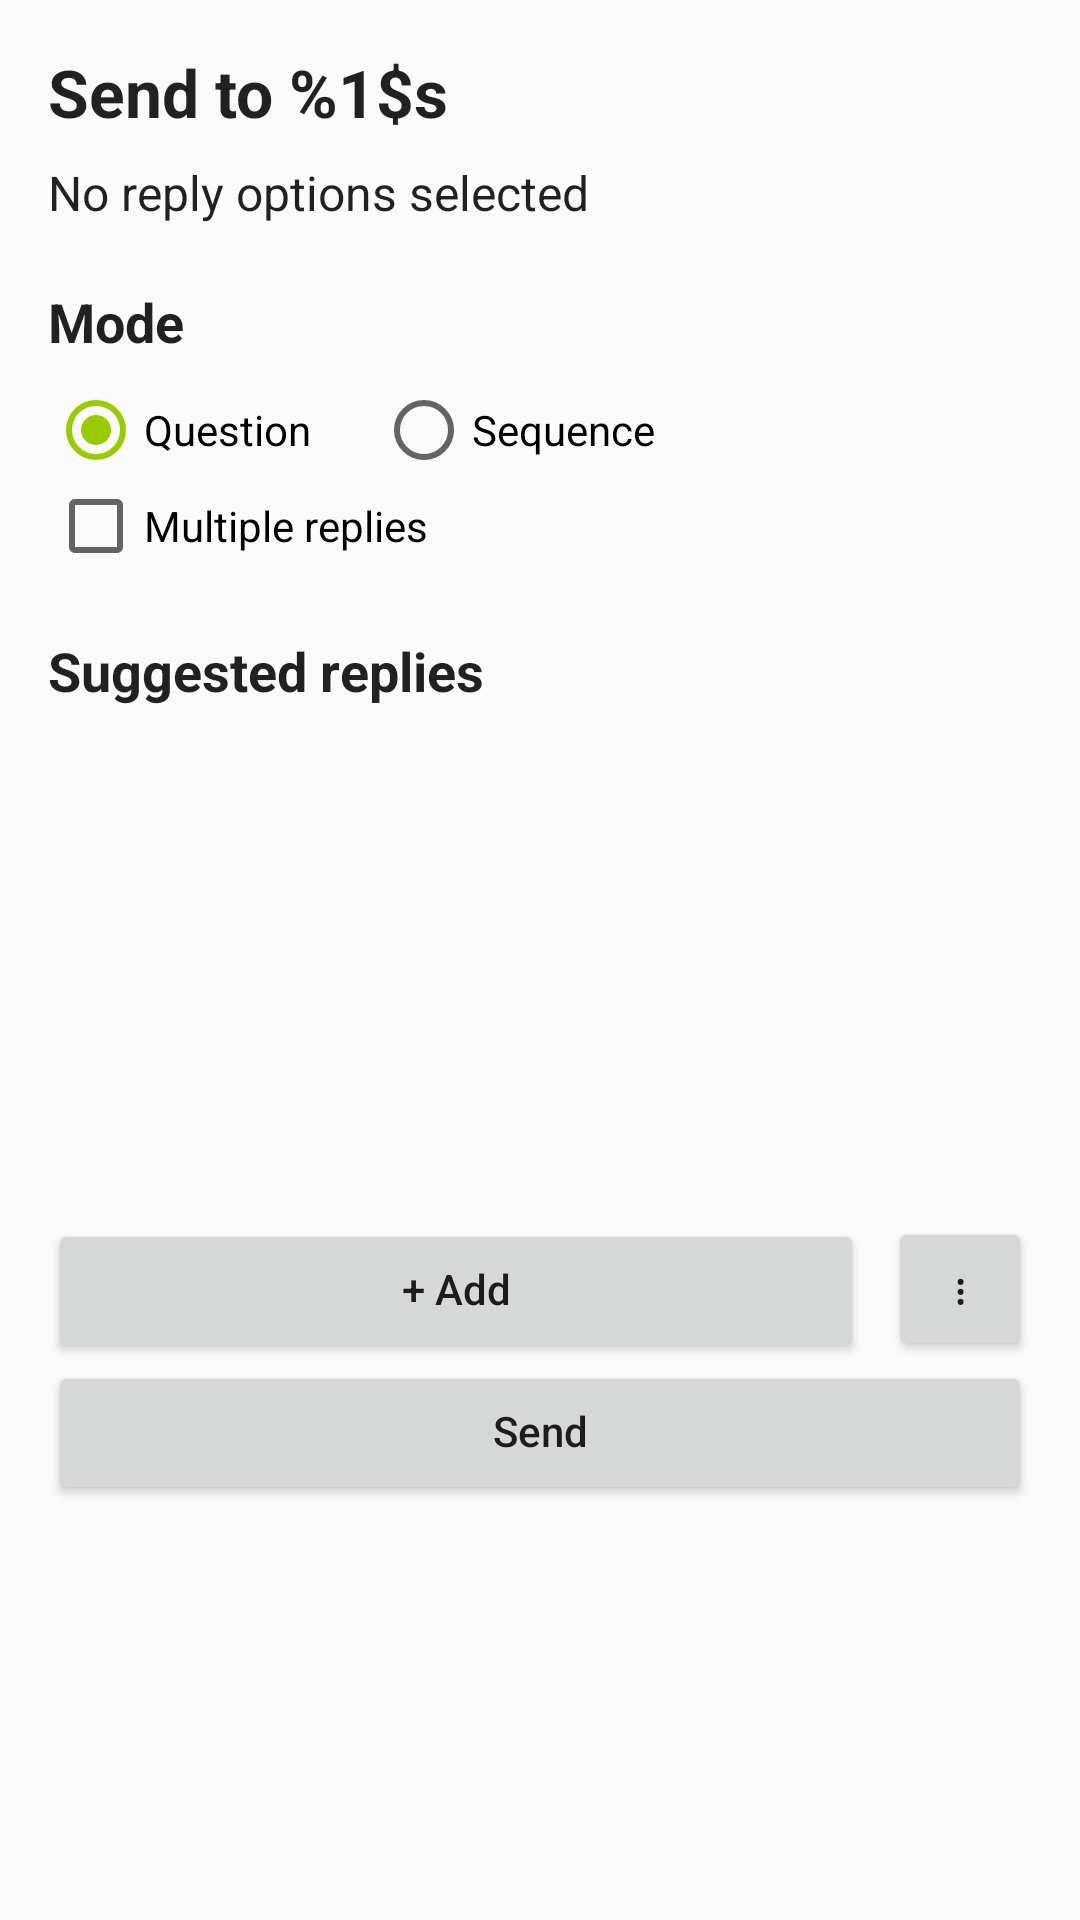

Layout XML and referenced resources for this Android screen:
<!-- AndroidManifest.xml: application theme Theme.Comuginator -->
<!-- res/layout/activity_compose_message.xml -->
<?xml version="1.0" encoding="utf-8"?>
<LinearLayout xmlns:android="http://schemas.android.com/apk/res/android"
    android:layout_width="match_parent"
    android:layout_height="match_parent"
    android:orientation="vertical"
    android:padding="16dp">

    <TextView
        android:id="@+id/tvTarget"
        style="@style/ComuginatorText.Title"
        android:layout_width="match_parent"
        android:layout_height="wrap_content"
        android:text="@string/send_to_name"
        android:textSize="22sp"
        android:textStyle="bold" />

    <TextView
        android:id="@+id/tvStatus"
        style="@style/ComuginatorText"
        android:layout_width="match_parent"
        android:layout_height="wrap_content"
        android:layout_marginTop="8dp"
        android:text="@string/compose_no_replies" />

    <TextView
        style="@style/ComuginatorText.Title"
        android:layout_width="match_parent"
        android:layout_height="wrap_content"
        android:layout_marginTop="20dp"
        android:text="@string/compose_mode"
        android:textSize="18sp"
        android:textStyle="bold" />

    <RadioGroup
        android:id="@+id/rgMode"
        android:layout_width="match_parent"
        android:layout_height="wrap_content"
        android:layout_marginTop="8dp"
        android:orientation="horizontal">

        <RadioButton
            android:id="@+id/rbNormal"
            android:layout_width="0dp"
            android:layout_height="wrap_content"
            android:layout_weight="1"
            android:checked="true"
            android:text="@string/compose_mode_normal" />

        <RadioButton
            android:id="@+id/rbSequence"
            android:layout_width="0dp"
            android:layout_height="wrap_content"
            android:layout_weight="2"
            android:text="@string/compose_mode_sequence" />

    </RadioGroup>

    <CheckBox
        android:id="@+id/cbMultipleReplies"
        android:layout_width="wrap_content"
        android:layout_height="wrap_content"
        android:text="@string/multiple_replies"/>

    <RadioGroup
        android:id="@+id/rgReplyCount"
        android:layout_width="match_parent"
        android:layout_height="wrap_content"
        android:orientation="horizontal"
        android:visibility="gone">

        <RadioButton
            android:id="@+id/rbReply2"
            android:layout_width="wrap_content"
            android:layout_height="wrap_content"
            android:checked="true"
            android:text="2" />

        <RadioButton
            android:id="@+id/rbReply3"
            android:layout_width="wrap_content"
            android:layout_height="wrap_content"
            android:text="3" />

        <RadioButton
            android:id="@+id/rbReply4"
            android:layout_width="wrap_content"
            android:layout_height="wrap_content"
            android:text="4" />
    </RadioGroup>

    <TextView
        style="@style/ComuginatorText.Title"
        android:layout_width="match_parent"
        android:layout_height="wrap_content"
        android:layout_marginTop="20dp"
        android:text="@string/suggested_replies"
        android:textSize="18sp"
        android:textStyle="bold" />

    <androidx.recyclerview.widget.RecyclerView
        android:id="@+id/rvReplyCards"
        android:layout_width="match_parent"
        android:layout_height="150dp"
        android:layout_marginTop="8dp" />

    <LinearLayout
        android:layout_width="match_parent"
        android:layout_height="wrap_content"
        android:layout_marginTop="12dp"
        android:orientation="horizontal">

        <Button
            android:id="@+id/btnAddFromLibrary"
            style="@style/ComuginatorButton.Secondary"
            android:layout_width="0dp"
            android:layout_marginEnd="8dp"
            android:layout_weight="1"
            android:text="@string/add" />

        <Button
            android:id="@+id/btnAddMore"
            style="@style/ComuginatorButton.More"
            android:text="@string/more" />

    </LinearLayout>

    <Button
        android:id="@+id/btnSendMessage"
        style="@style/ComuginatorButton"
        android:layout_width="match_parent"
        android:layout_height="wrap_content"
        android:text="@string/send_message" />

</LinearLayout>
<!-- resources referenced by this layout -->
<resources>
  <string name="add">+ Add</string>
  <string name="compose_mode">Mode</string>
  <string name="compose_mode_normal">Question</string>
  <string name="compose_mode_sequence">Sequence</string>
  <string name="compose_no_replies">No reply options selected</string>
  <string name="more">⋮</string>
  <string name="multiple_replies">Multiple replies</string>
  <string name="send_message">Send</string>
  <string name="send_to_name">Send to %1$s</string>
  <string name="suggested_replies">Suggested replies</string>
  <style name="ComuginatorButton">
          <item name="android:layout_height">48dp</item>
          <item name="android:minHeight">48dp</item>
  
          <item name="android:textAllCaps">false</item>
          <item name="android:gravity">center</item>
          <item name="android:textAlignment">center</item>
          <item name="android:maxLines">2</item>
          <item name="android:includeFontPadding">false</item>
  
          <item name="android:paddingStart">16dp</item>
          <item name="android:paddingEnd">16dp</item>
          <item name="android:paddingTop">0dp</item>
          <item name="android:paddingBottom">0dp</item>
      </style>
  <style name="ComuginatorButton.More" parent="ComuginatorButton">
          <item name="android:layout_width">48dp</item>
          <item name="android:layout_height">48dp</item>
      </style>
  <style name="ComuginatorButton.Secondary" parent="ComuginatorButton" />
  <style name="ComuginatorText">
          <item name="android:textSize">16sp</item>
          <item name="android:textColor">?android:attr/textColorPrimary</item>
      </style>
  <style name="ComuginatorText.Title">
          <item name="android:textSize">22sp</item>
          <item name="android:textStyle">bold</item>
      </style>
  <style name="Theme.Comuginator" parent="Theme.AppCompat.DayNight.NoActionBar">
          <item name="colorPrimary">@android:color/holo_green_dark</item>
          <item name="colorPrimaryDark">@android:color/holo_green_dark</item>
          <item name="colorAccent">@android:color/holo_green_light</item>
      </style>
</resources>
